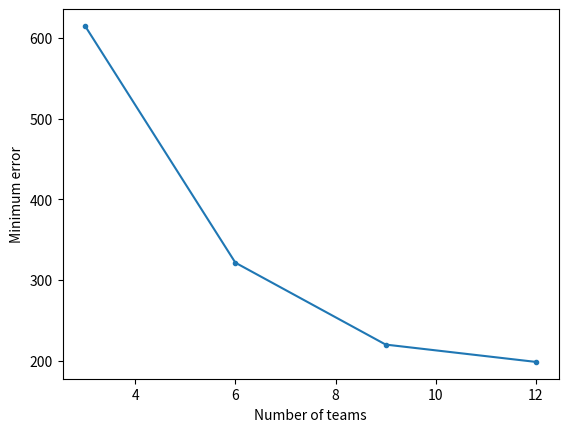

This figure's Python source:
# [redacted]
from matplotlib import pyplot as plt 

M = [3,6,9,12]
E = [614.9371503221791,321.5393858287461,220.04217292074122,198.55918464398846]

plt.plot(M,E,marker='.')
plt.xlabel('Number of teams')
plt.ylabel('Minimum error')
plt.show()